2-way image classification set "Dataset" from GitHub (NEC-PROJECTS-2024/CB1); label vocabulary: normal, tumor.

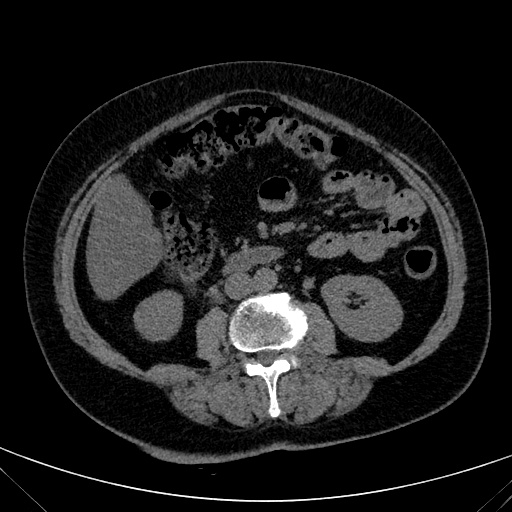
Label: normal

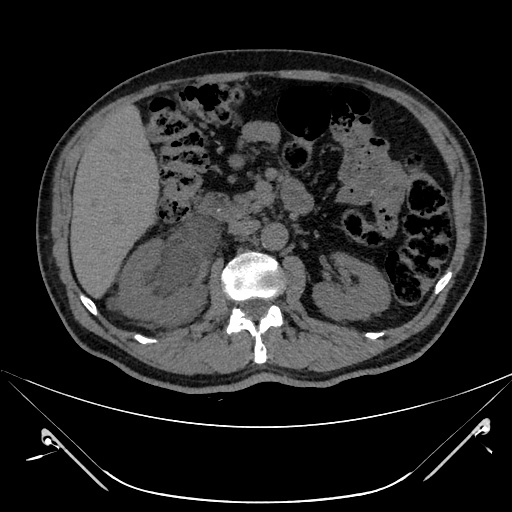
Label: tumor

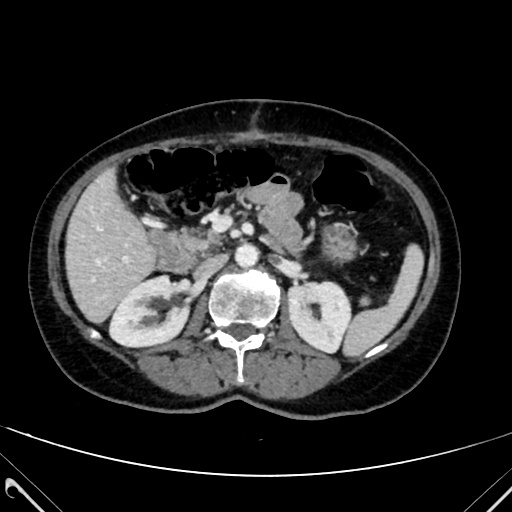
Label: normal

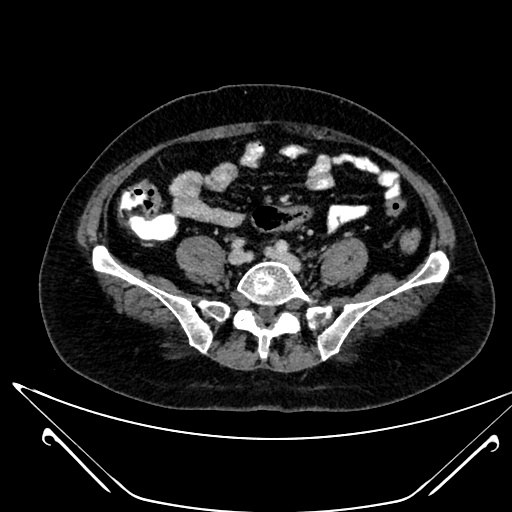
Label: normal

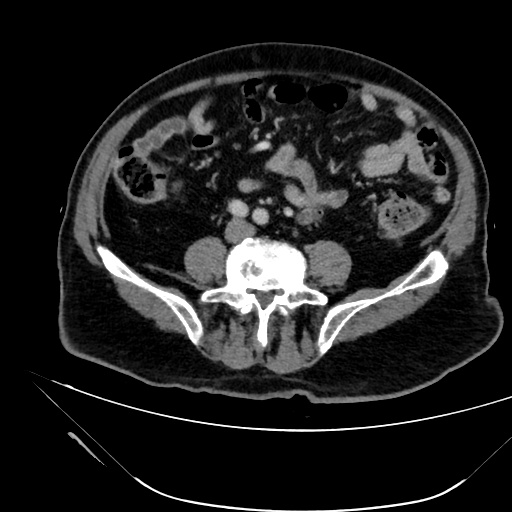
Label: tumor

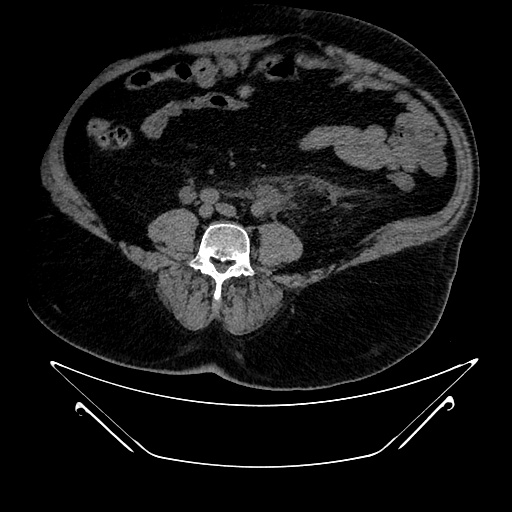
Label: tumor
